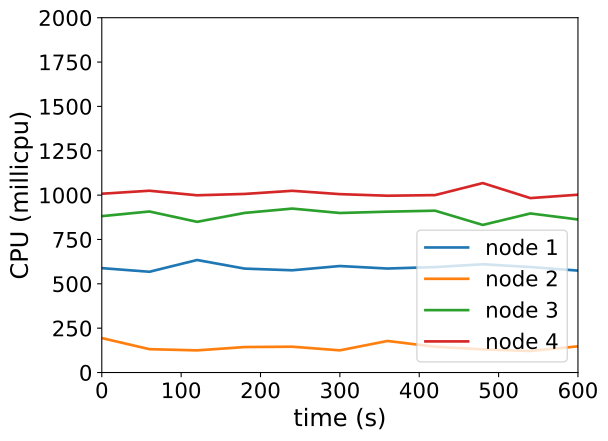

Values plotted in this chart, from the file beside it:
timestamp, ppgcc-m02_pod_amount, ppgcc-m02_memory, ppgcc-m02_cpu, ppgcc-m03_pod_amount, ppgcc-m03_memory, ppgcc-m03_cpu, ppgcc-m04_pod_amount, ppgcc-m04_memory, ppgcc-m04_cpu, ppgcc-m05_pod_amount, ppgcc-m05_memory, ppgcc-m05_cpu
0, 5, 1113636, 588454901, 5, 1093996, 194095365, 5, 1118096, 881504448, 5, 1109212, 1007801735
60, 5, 1114560, 567854670, 5, 1095448, 131602224, 5, 1121396, 907708315, 5, 1103536, 1024680341
120, 5, 1114032, 634238785, 5, 1096768, 124831322, 5, 1119548, 849436958, 5, 1106176, 999071724
180, 5, 1113768, 585746486, 5, 1097692, 143570768, 5, 1119020, 899598583, 5, 1108552, 1006603317
240, 5, 1113900, 576317088, 5, 1097032, 145520826, 5, 1123244, 924090673, 5, 1105780, 1024315655
300, 5, 1113768, 600289798, 5, 1097428, 124988763, 5, 1120868, 899211263, 5, 1109080, 1005494586
360, 5, 1113240, 586190605, 5, 1098352, 177950161, 5, 1118624, 906671593, 5, 1109212, 996547002
420, 5, 1115352, 594340187, 5, 1099144, 145126280, 5, 1120472, 912216887, 5, 1107628, 1000092004
480, 5, 1114428, 610231933, 5, 1098748, 130704744, 5, 1122056, 831938853, 5, 1110004, 1067854167
540, 5, 1115088, 594648164, 5, 1099144, 121333690, 5, 1123376, 896596168, 5, 1107100, 983199260
600, 5, 1114692, 574506319, 5, 1100332, 147463377, 5, 1119812, 862649311, 5, 1109740, 1002263342
